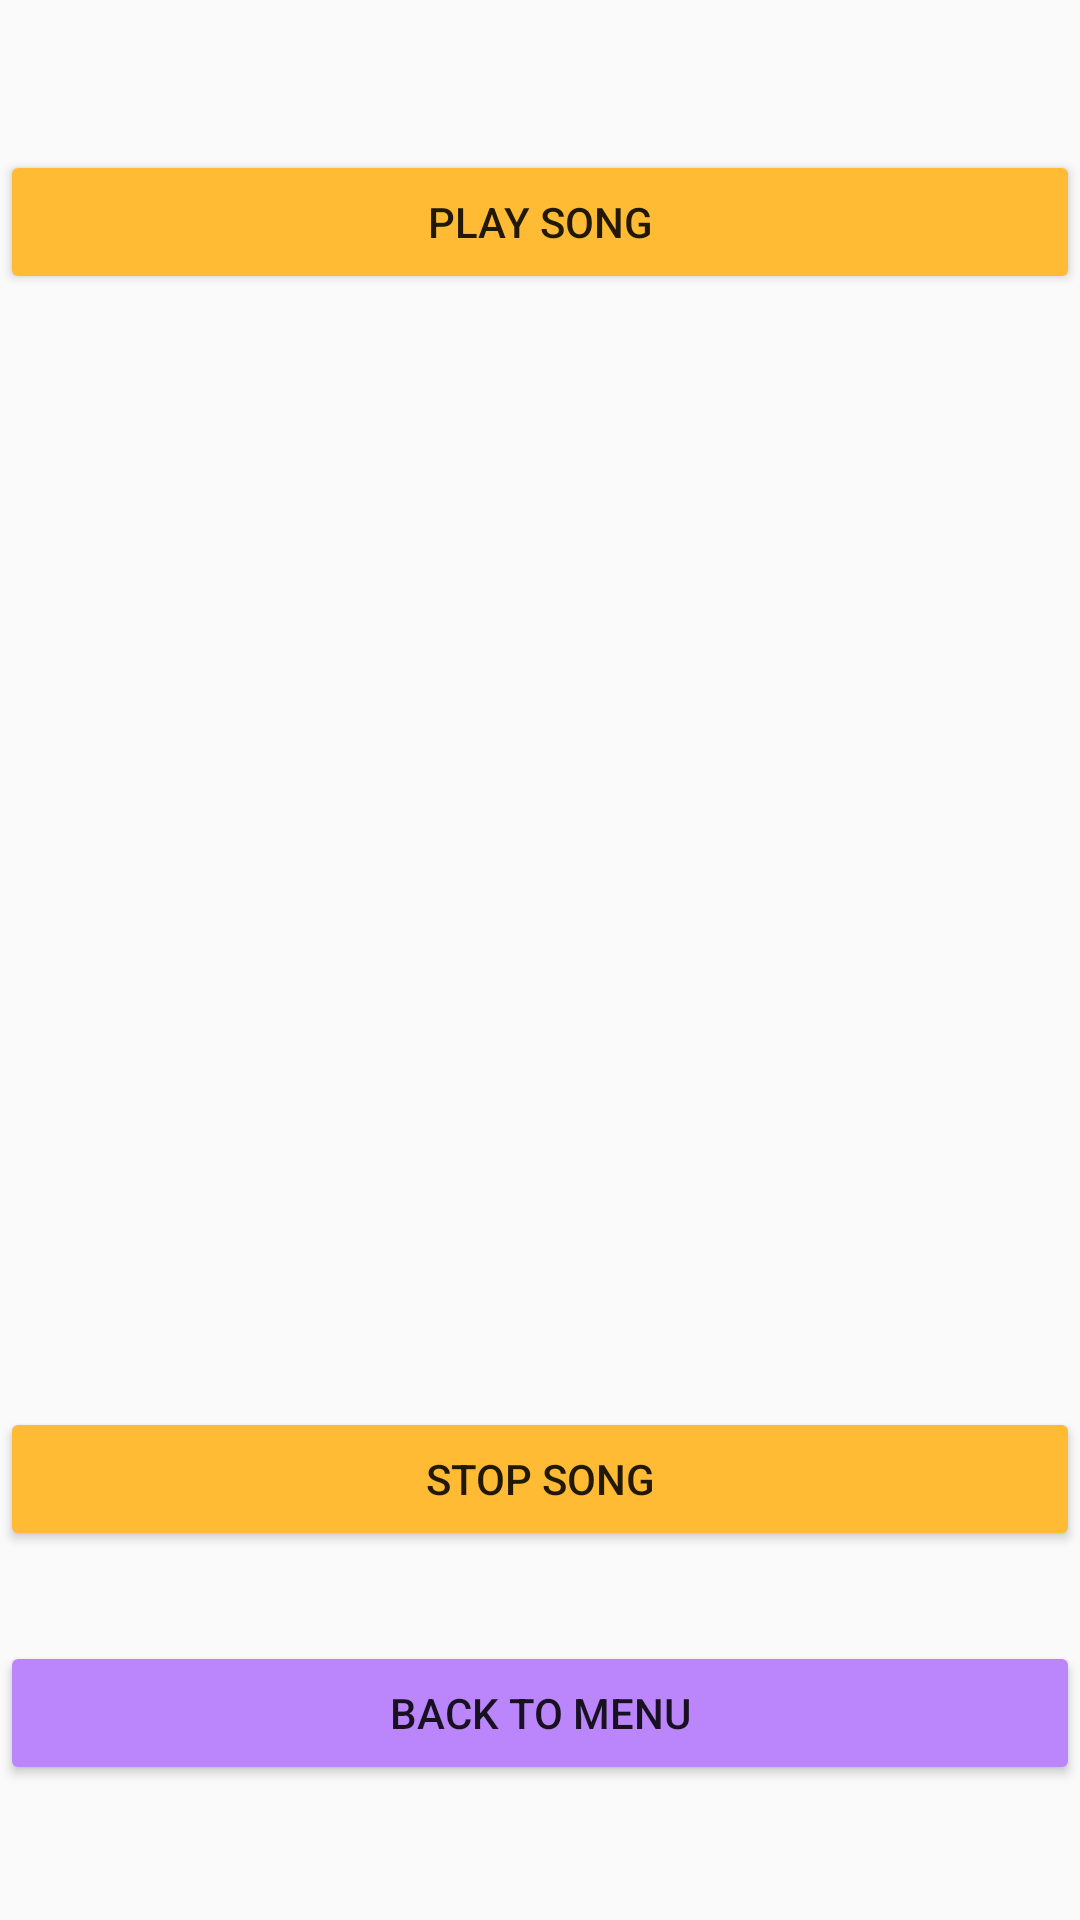

Layout XML and referenced resources for this Android screen:
<!-- AndroidManifest.xml: application theme Theme.NetCampProject -->
<!-- res/layout/activity_music.xml -->
<?xml version="1.0" encoding="utf-8"?>
<ScrollView xmlns:android="http://schemas.android.com/apk/res/android"
    xmlns:app="http://schemas.android.com/apk/res-auto"
    xmlns:tools="http://schemas.android.com/tools"
    android:layout_width="match_parent"
    android:layout_height="match_parent"
    tools:context=".Music">
<RelativeLayout
    android:layout_width="match_parent"
    android:layout_height="match_parent">
    <Button
        android:id="@+id/buttonM"
        android:layout_width="match_parent"
        android:layout_height="wrap_content"
        android:layout_alignParentStart="true"
        android:layout_alignParentLeft="false"
        android:layout_alignParentTop="true"
        android:layout_alignParentEnd="false"
        android:layout_centerHorizontal="false"
        android:layout_marginTop="50dp"
        android:layout_marginEnd="0dp"
        android:backgroundTint="@android:color/holo_orange_light"
        android:text="Play Song" />

    <Button
        android:id="@+id/buttonM2"
        android:layout_width="match_parent"
        android:layout_height="wrap_content"
        android:layout_below="@+id/imageViewM"
        android:layout_alignParentStart="false"
        android:layout_marginTop="40dp"
        android:backgroundTint="@android:color/holo_orange_light"
        android:text="Stop Song" />

    <ImageView
        android:id="@+id/imageViewM"
        android:layout_width="416dp"
        android:layout_height="291dp"
        android:layout_below="@+id/buttonM"
        android:layout_alignParentStart="true"
        android:layout_alignParentEnd="true"
        android:layout_marginTop="40dp"
        app:srcCompat="@drawable/mu" />

    <Button
        android:id="@+id/buttonM3"
        android:layout_width="match_parent"
        android:layout_height="wrap_content"
        android:layout_below="@+id/buttonM2"
        android:layout_alignParentStart="true"
        android:layout_marginStart="0dp"
        android:layout_marginTop="30dp"
        android:backgroundTint="@color/purple_200"
        android:text="Back to Menu" />
    </RelativeLayout>

</ScrollView>
<!-- resources referenced by this layout -->
<resources>
  <style name="Theme.NetCampProject" parent="Theme.AppCompat.DayNight.DarkActionBar">
          
          <item name="colorPrimary">@color/purple_500</item>
          <item name="colorPrimaryVariant">@color/purple_700</item>
          <item name="colorOnPrimary">@color/white</item>
          
          <item name="colorSecondary">@color/teal_200</item>
          <item name="colorSecondaryVariant">@color/teal_700</item>
          <item name="colorOnSecondary">@color/black</item>
          
          <item name="android:statusBarColor" tools:targetApi="l">?attr/colorPrimaryVariant</item>
          
      </style>
  <!-- not gathered from this repository: default colours our renderer supplied (Android Studio template values) -->
  <color name="purple_200">#FFBB86FC</color>
  <color name="purple_500">#FF6200EE</color>
  <color name="purple_700">#FF3700B3</color>
  <color name="teal_200">#FF03DAC5</color>
  <color name="teal_700">#FF018786</color>
  <color name="black">#FF000000</color>
  <color name="white">#FFFFFFFF</color>
</resources>
